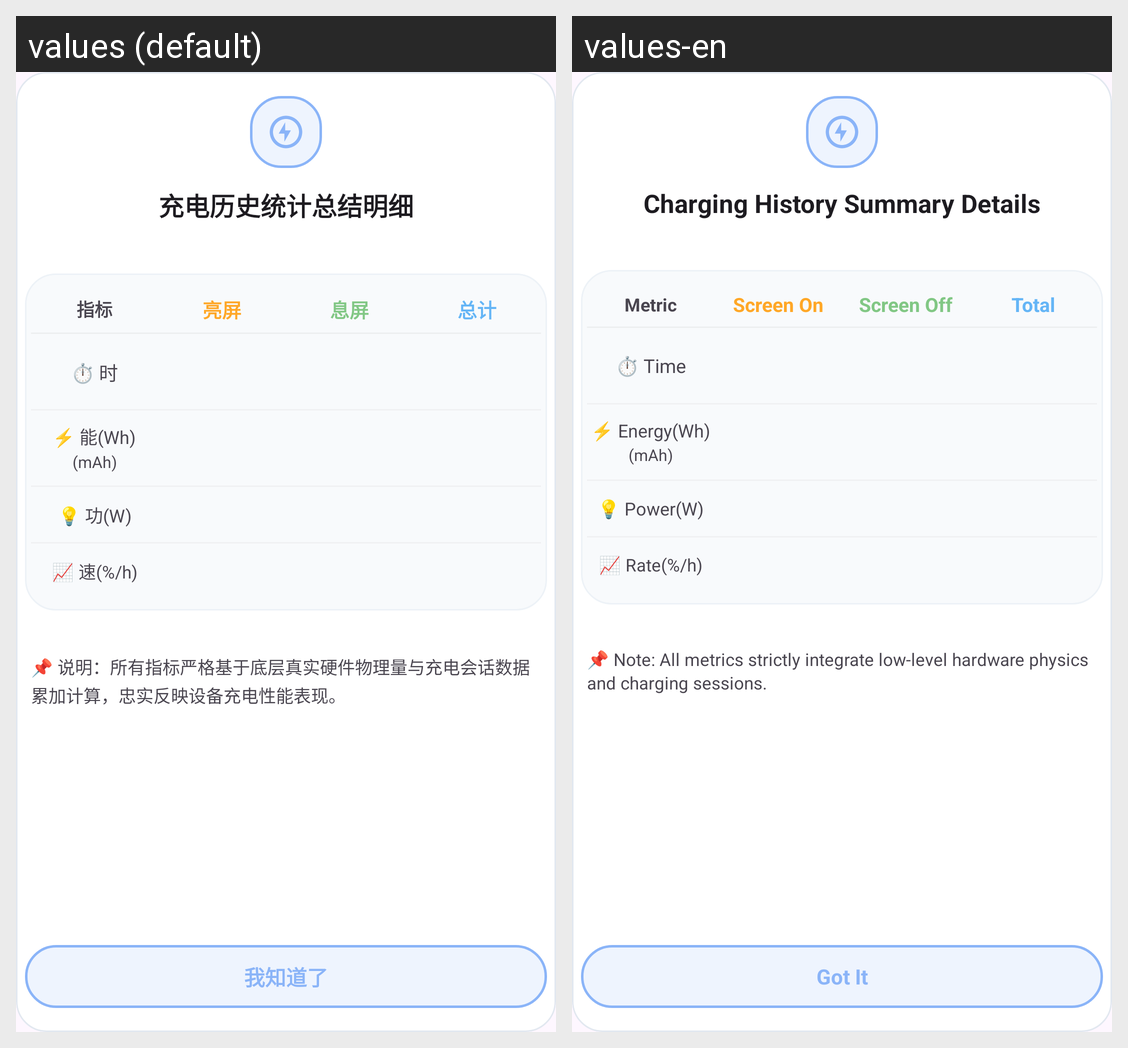

The same Android screen rendered under two of its app's locales, left to right. List the strings drawn on it with the default value and each locale's translation.
Android screen res/layout/dialog_charging_history_summary.xml rendered under 2 locales, left to right: values (default), values-en. Device: Nexus 5 (rendered at 1080×1920; each locale shown at half size, 540×960, under a caption strip naming it); theme Theme.BatteryApp.
Strings drawn on this screen, with the default value and each locale's value (text and hints the layout hard-codes, and strings that could not be matched under every locale, appear in the picture but are not listed):

charging_history_summary_dialog_title
  values: 充电历史统计总结明细
  values-en: Charging History Summary Details

history_summary_metric
  values: 指标
  values-en: Metric

charging_history_summary_screen_on
  values: 亮屏
  values-en: Screen On

charging_history_summary_screen_off
  values: 息屏
  values-en: Screen Off

charging_history_summary_total
  values: 总计
  values-en: Total

history_summary_col_time
  values: ⏱️ 时
  values-en: ⏱️ Time

history_summary_col_energy
  values: ⚡ 能(Wh)
  values-en: ⚡ Energy(Wh)

history_summary_col_power
  values: 💡 功(W)
  values-en: 💡 Power(W)

history_summary_col_rate
  values: 📈 速(%/h)
  values-en: 📈 Rate(%/h)

charging_summary_desc
  values: 📌 说明：所有指标严格基于底层真实硬件物理量与充电会话数据累加计算，忠实反映设备充电性能表现。
  values-en: 📌 Note: All metrics strictly integrate low-level hardware physics and charging sessions.

understood
  values: 我知道了
  values-en: Got It
